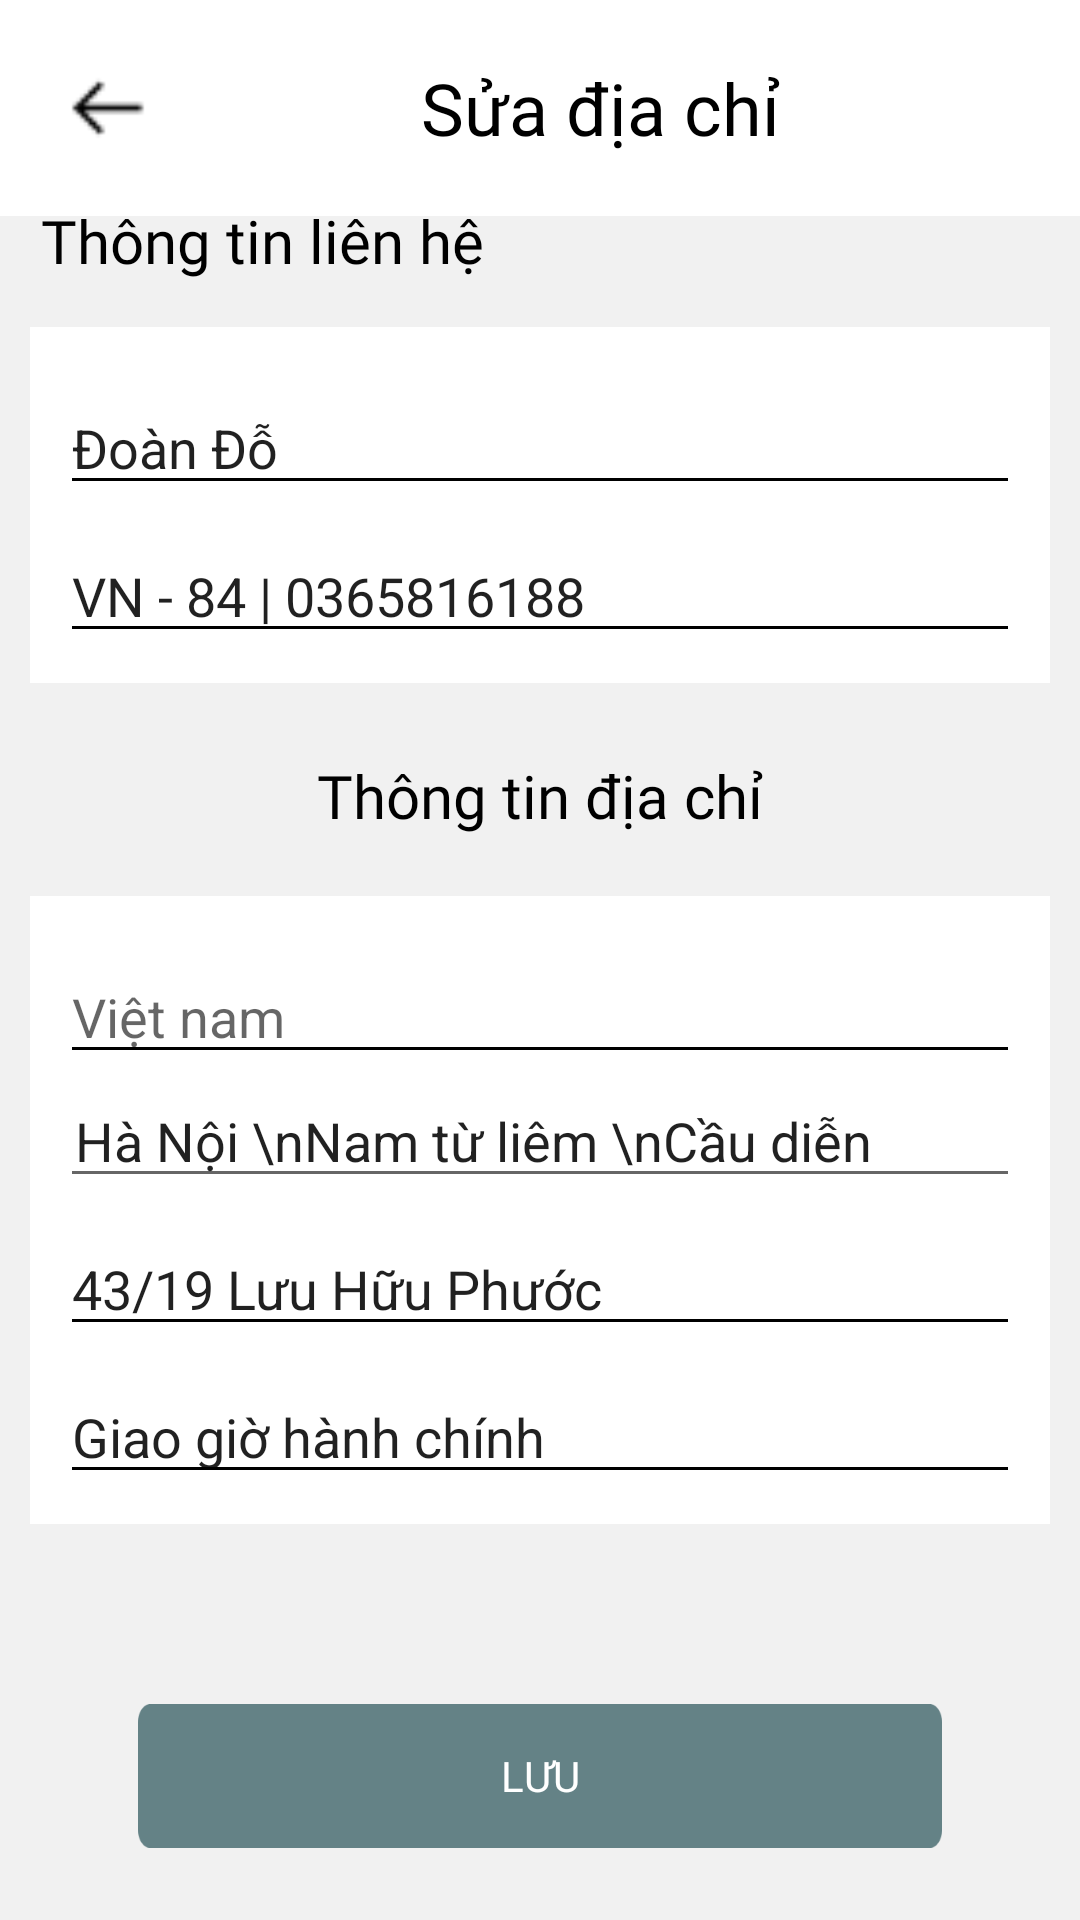

Write the Android layout XML for this screen, with the resource values it uses.
<!-- AndroidManifest.xml: application theme Theme.Petify -->
<!-- res/layout/activity_edit_address.xml -->
<?xml version="1.0" encoding="utf-8"?>
<androidx.constraintlayout.widget.ConstraintLayout xmlns:android="http://schemas.android.com/apk/res/android"
    xmlns:app="http://schemas.android.com/apk/res-auto"
    xmlns:tools="http://schemas.android.com/tools"
    android:id="@+id/main"
    android:layout_width="match_parent"
    android:layout_height="match_parent"
    android:background="#f1f1f1"
    android:orientation="vertical"
    tools:context=".ui.payment.EditAddressActivity">

    <LinearLayout
        android:id="@+id/linearLayout3"
        android:layout_width="match_parent"
        android:layout_height="wrap_content"
        android:background="@color/white"
        android:gravity="center_vertical"
        android:padding="16dp"
        app:layout_constraintEnd_toEndOf="parent"
        app:layout_constraintHorizontal_bias="0.5"
        app:layout_constraintStart_toStartOf="parent"
        app:layout_constraintTop_toTopOf="parent">

        <ImageView
            android:id="@+id/iv_back"
            android:layout_width="40dp"
            android:layout_height="40dp"
            android:contentDescription="Back"
            android:src="@drawable/ic_left" />

        <TextView
            android:layout_width="match_parent"
            android:layout_height="wrap_content"
            android:fontFamily="@font/bevietnampro_bold"
            android:gravity="center"
            android:text="Sửa địa chỉ"
            android:textColor="@color/black"
            android:textSize="24sp" />
    </LinearLayout>

    <TextView
        android:layout_width="wrap_content"
        android:layout_height="wrap_content"
        android:layout_marginBottom="16dp"
        android:fontFamily="@font/bevietnampro_bold"
        android:text="Thông tin liên hệ"
        android:textColor="@color/black"
        android:textSize="20sp"
        app:layout_constraintBottom_toTopOf="@+id/linearLayout5"
        app:layout_constraintEnd_toEndOf="parent"
        app:layout_constraintHorizontal_bias="0.065"
        app:layout_constraintStart_toStartOf="parent"
        app:layout_constraintTop_toBottomOf="@+id/linearLayout3"
        app:layout_constraintVertical_bias="0.913" />

    <LinearLayout
        android:id="@+id/linearLayout5"
        android:layout_width="match_parent"
        android:layout_height="wrap_content"
        android:layout_marginHorizontal="10dp"
        android:layout_marginBottom="24dp"
        android:background="@color/white"
        android:orientation="vertical"
        android:padding="10dp"
        app:layout_constraintBottom_toTopOf="@+id/textView3"
        app:layout_constraintEnd_toEndOf="parent"
        app:layout_constraintHorizontal_bias="0.473"
        app:layout_constraintStart_toStartOf="parent">

        <EditText
            android:id="@+id/etName"
            android:layout_width="match_parent"
            android:layout_height="wrap_content"
            android:layout_marginTop="8dp"
            android:backgroundTint="#000000"
            android:text="Đoàn Đỗ" />

        <EditText
            android:id="@+id/etPhonenumber"
            android:layout_width="match_parent"
            android:layout_height="wrap_content"
            android:layout_marginTop="8dp"
            android:backgroundTint="#000000"
            android:text="VN - 84 | 0365816188" />

    </LinearLayout>

    <TextView
        android:id="@+id/textView3"
        android:layout_width="wrap_content"
        android:layout_height="wrap_content"
        android:layout_marginBottom="20dp"
        android:fontFamily="@font/bevietnampro_bold"
        android:text="Thông tin địa chỉ"
        android:textColor="@color/black"
        android:textSize="20sp"
        app:layout_constraintBottom_toTopOf="@+id/linearLayout4"
        app:layout_constraintEnd_toEndOf="parent"
        app:layout_constraintHorizontal_bias="0.5"
        app:layout_constraintStart_toStartOf="parent" />

    <LinearLayout
        android:id="@+id/linearLayout4"
        android:layout_width="match_parent"
        android:layout_height="wrap_content"
        android:layout_marginHorizontal="10dp"
        android:layout_marginBottom="60dp"
        android:background="@color/white"
        android:orientation="vertical"
        android:padding="10dp"
        app:layout_constraintBottom_toTopOf="@+id/btnSave"
        app:layout_constraintEnd_toEndOf="parent"
        app:layout_constraintHorizontal_bias="0.842"
        app:layout_constraintStart_toStartOf="parent">

        <EditText
            android:id="@+id/etCountry"
            android:layout_width="match_parent"
            android:layout_height="wrap_content"
            android:layout_marginTop="8dp"
            android:backgroundTint="#000000"
            android:hint="Việt nam" />

        <EditText
            android:id="@+id/etAddress"
            android:layout_width="match_parent"
            android:layout_height="wrap_content"
            android:paddingLeft="5dp"
            android:text="Hà Nội \nNam từ liêm \nCầu diễn" />

        <EditText
            android:id="@+id/etAddressDetail"
            android:layout_width="match_parent"
            android:layout_height="wrap_content"
            android:layout_marginTop="8dp"
            android:backgroundTint="#000000"
            android:text="43/19 Lưu Hữu Phước" />

        <EditText
            android:id="@+id/etAnotherInfo"
            android:layout_width="match_parent"
            android:layout_height="wrap_content"
            android:layout_marginTop="8dp"
            android:backgroundTint="#000000"
            android:text="Giao giờ hành chính" />


    </LinearLayout>

    <Button
        android:id="@+id/btnSave"
        android:layout_width="match_parent"
        android:layout_height="wrap_content"
        android:layout_marginHorizontal="46dp"
        android:layout_marginBottom="24dp"
        android:background="@drawable/bg_btn_review"
        android:fontFamily="@font/bevietnampro_semibold"
        android:padding="12dp"
        android:text="Lưu"
        android:textColor="@color/white"
        app:layout_constraintBottom_toBottomOf="parent"
        app:layout_constraintEnd_toEndOf="parent"
        app:layout_constraintStart_toStartOf="parent" />
</androidx.constraintlayout.widget.ConstraintLayout>
<!-- resources referenced by this layout -->
<resources>
  <color name="black">#FF000000</color>
  <color name="white">#FFFFFFFF</color>
  <!-- drawable bg_btn_review (drawable) -->
  <?xml version="1.0" encoding="utf-8"?>
  <vector xmlns:android="http://schemas.android.com/apk/res/android"
      xmlns:aapt="http://schemas.android.com/aapt"
      android:width="322dp"
      android:height="40dp"
      android:viewportWidth="322"
      android:viewportHeight="40">
      <group>
          <clip-path android:pathData="M5 0H317C319.761 0 322 2.23858 322 5V35C322 37.7614 319.761 40 317 40H5C2.23858 40 0 37.7614 0 35V5C0 2.23858 2.23858 0 5 0Z" />
          <path
              android:fillColor="#648286"
              android:pathData="M0 0V40H322V0" />
      </group>
  </vector>
  <!-- drawable ic_left: png bitmap (drawable, 299 bytes) -->
  <style name="Theme.Petify" parent="Base.Theme.Petify" />
  <style name="Base.Theme.Petify" parent="Theme.AppCompat.DayNight.NoActionBar">
          
          
      </style>
</resources>
